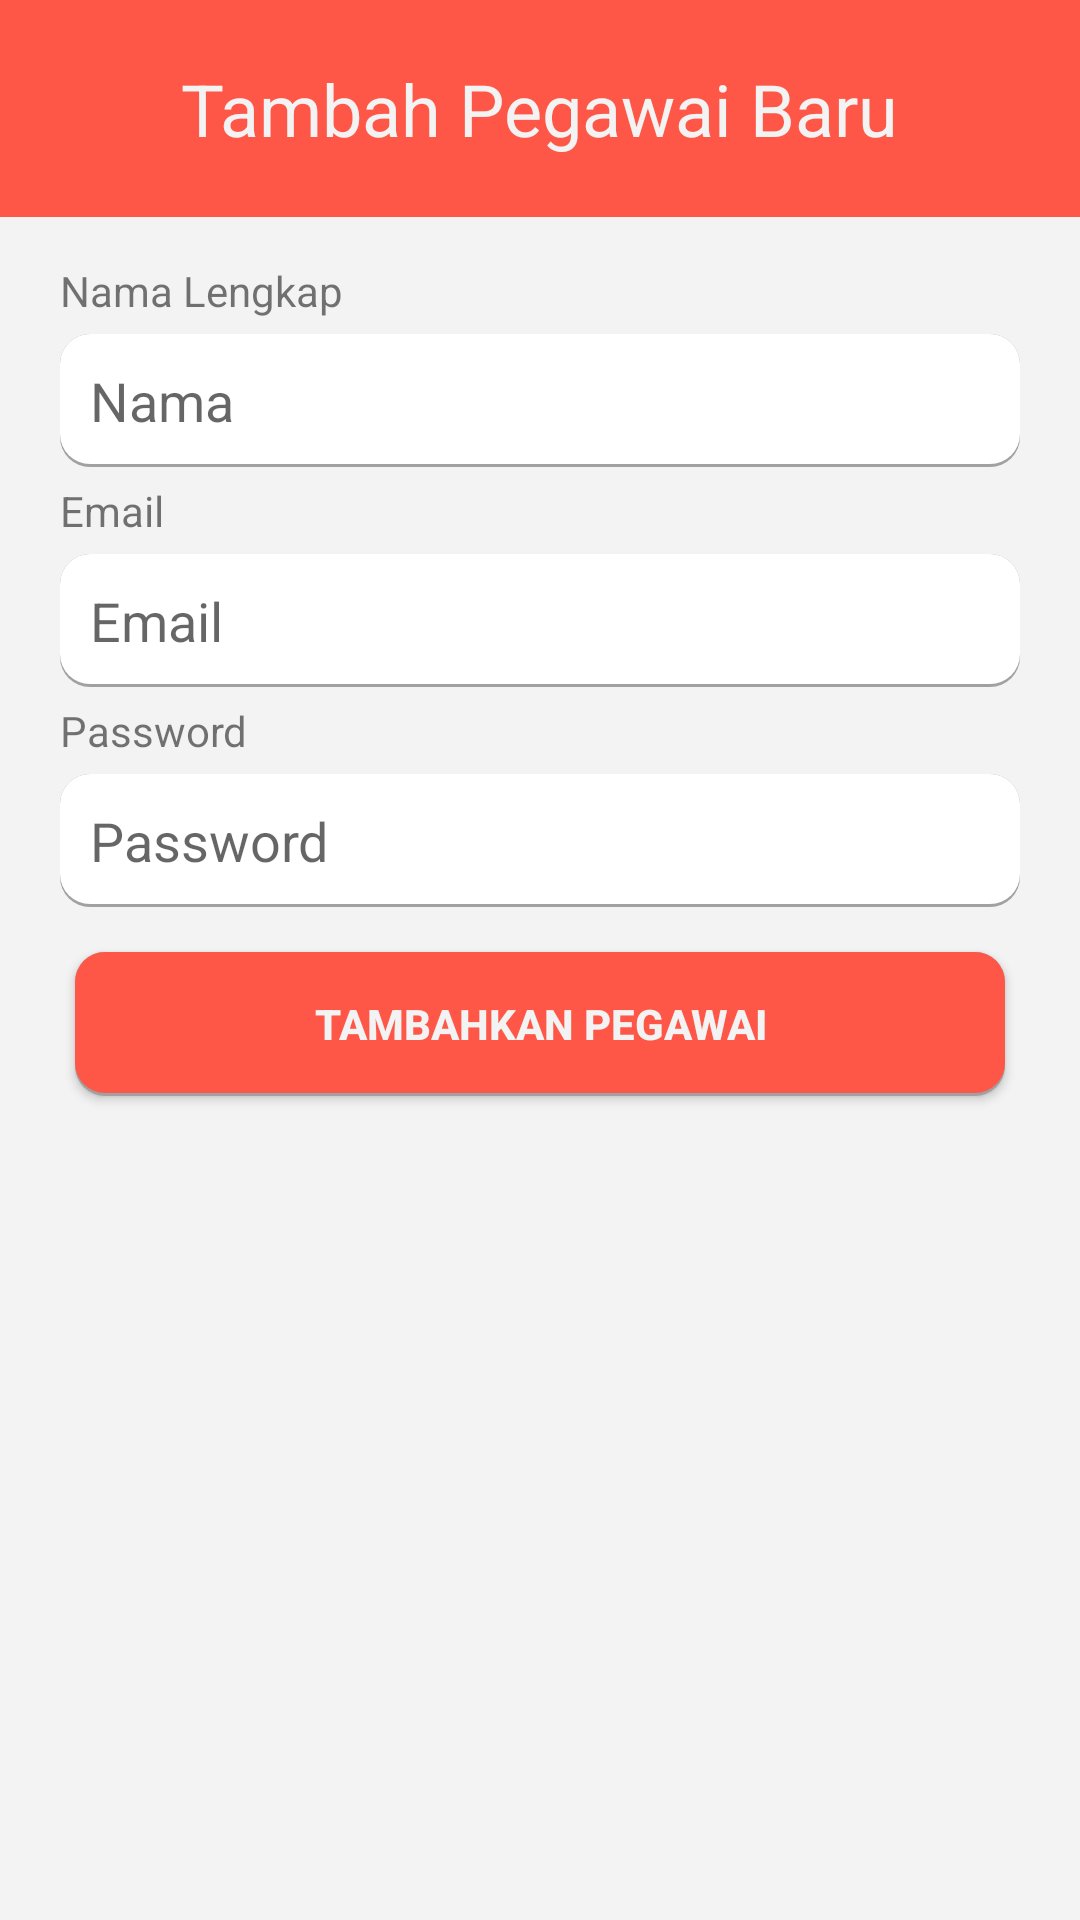

Android layout source for this screen:
<!-- AndroidManifest.xml: application theme NoAppBar -->
<!-- res/layout/add_new_pegawai.xml -->
<?xml version="1.0" encoding="utf-8"?>
<LinearLayout xmlns:android="http://schemas.android.com/apk/res/android"
    android:layout_width="match_parent"
    android:layout_height="wrap_content"
    android:background="@color/colorPrimary"
    android:gravity="center"
    android:orientation="vertical">

    <TextView
        android:id="@+id/textView"
        android:layout_width="wrap_content"
        android:layout_height="wrap_content"
        android:layout_margin="20dp"
        android:text="@string/tambah"
        android:textColor="@color/background"
        android:textSize="24sp" />

    <LinearLayout
        android:layout_width="match_parent"
        android:layout_height="wrap_content"
        android:layout_weight="1"
        android:background="@color/background"
        android:orientation="vertical"
        android:padding="15dp">

        <TextView
            android:id="@+id/textView2"
            android:layout_width="match_parent"
            android:layout_height="wrap_content"
            android:layout_marginEnd="5dp"
            android:layout_marginLeft="5dp"
            android:layout_marginRight="5dp"
            android:layout_marginStart="5dp"
            android:text="Nama Lengkap" />

        <EditText
            android:id="@+id/tambahNama"
            android:layout_width="match_parent"
            android:layout_height="wrap_content"
            android:layout_margin="5dp"
            android:background="@drawable/white_edit_text_rounded_border_with_shadow"
            android:ems="10"
            android:hint="Nama"
            android:inputType="textPersonName"
            android:padding="10dp" />

        <TextView
            android:id="@+id/textView3"
            android:layout_width="match_parent"
            android:layout_height="wrap_content"
            android:layout_marginEnd="5dp"
            android:layout_marginLeft="5dp"
            android:layout_marginRight="5dp"
            android:layout_marginStart="5dp"
            android:text="Email" />

        <EditText
            android:id="@+id/tambahEmail"
            android:layout_width="match_parent"
            android:layout_height="wrap_content"
            android:layout_margin="5dp"
            android:background="@drawable/white_edit_text_rounded_border_with_shadow"
            android:ems="10"
            android:hint="Email"
            android:inputType="textEmailAddress"
            android:padding="10dp" />

        <TextView
            android:id="@+id/textView4"
            android:layout_width="match_parent"
            android:layout_height="wrap_content"
            android:layout_marginEnd="5dp"
            android:layout_marginLeft="5dp"
            android:layout_marginRight="5dp"
            android:layout_marginStart="5dp"
            android:text="Password" />

        <EditText
            android:id="@+id/tambahPassword"
            android:layout_width="match_parent"
            android:layout_height="wrap_content"
            android:layout_margin="5dp"
            android:background="@drawable/white_edit_text_rounded_border_with_shadow"
            android:ems="10"
            android:hint="Password"
            android:inputType="textPassword"
            android:padding="10dp" />

        <Button
            android:id="@+id/buttonTambah"
            android:layout_width="match_parent"
            android:layout_height="wrap_content"
            android:layout_margin="10dp"
            android:background="@drawable/button_color_primary"
            android:text="Tambahkan Pegawai"
            android:textColor="@color/background"
            android:textStyle="bold" />

    </LinearLayout>

</LinearLayout>
<!-- resources referenced by this layout -->
<resources>
  <color name="background">#f4f3f3</color>
  <color name="colorPrimary">#ff5747</color>
  <!-- drawable button_color_primary (drawable) -->
  <?xml version="1.0" encoding="utf-8"?>
  <selector xmlns:android="http://schemas.android.com/apk/res/android">
  
      <item android:state_pressed="true" android:drawable="@drawable/button_color_primary_pressed" />
      <item android:state_focused="true" android:drawable="@drawable/button_color_primary_pressed" />
      <item android:drawable="@drawable/button_color_primary_default" />
      <item android:drawable="@color/white" />
  </selector>
  <!-- drawable white_edit_text_rounded_border_with_shadow (drawable) -->
  <?xml version="1.0" encoding="utf-8"?>
  <layer-list xmlns:android="http://schemas.android.com/apk/res/android">
  
      
      <item>
          <shape android:shape="rectangle">
              <solid android:color="@color/shadow" />
              <corners android:radius="10dp" />
          </shape>
      </item>
  
      
      <item android:bottom="3px">
          <shape  android:shape="rectangle">
              <solid android:color="@color/white" />
              <corners android:radius="10dp" />
          </shape>
      </item>
  
  </layer-list>
  <string name="tambah">Tambah Pegawai Baru</string>
  <style name="NoAppBar" parent="Theme.AppCompat.Light.NoActionBar">
      <item name="colorPrimary">@color/colorPrimary</item>
      <item name="colorPrimaryDark">@color/colorPrimaryDark</item>
      <item name="colorAccent">@color/colorPrimary</item>
      <item name="android:colorBackground">@color/background</item>
    </style>
  <!-- drawable button_color_primary_pressed (drawable) -->
  <?xml version="1.0" encoding="utf-8"?>
  <layer-list xmlns:android="http://schemas.android.com/apk/res/android">
  
    
    <item>
      <shape  android:shape="rectangle">
        <solid android:color="@color/shadow" />
        <corners android:radius="10dp" />
      </shape>
    </item>
  
    
    <item>
      <shape  android:shape="rectangle">
        <solid android:color="@color/colorPrimaryDark" />
        <corners android:radius="10dp" />
      </shape>
    </item>
  
  
  </layer-list>
  <!-- drawable button_color_primary_default (drawable) -->
  <?xml version="1.0" encoding="utf-8"?>
  <layer-list xmlns:android="http://schemas.android.com/apk/res/android">
  
    
    <item>
      <shape  android:shape="rectangle">
        <solid android:color="@color/shadow" />
        <corners android:radius="10dp" />
      </shape>
    </item>
  
    
    <item android:bottom="3px">
      <shape  android:shape="rectangle">
        <solid android:color="@color/colorPrimary" />
        <corners android:radius="10dp" />
      </shape>
    </item>
  
  
  </layer-list>
  <color name="white">#ffffff</color>
  <color name="shadow">#A1A1A1</color>
  <color name="colorPrimaryDark">#F9402E</color>
</resources>
